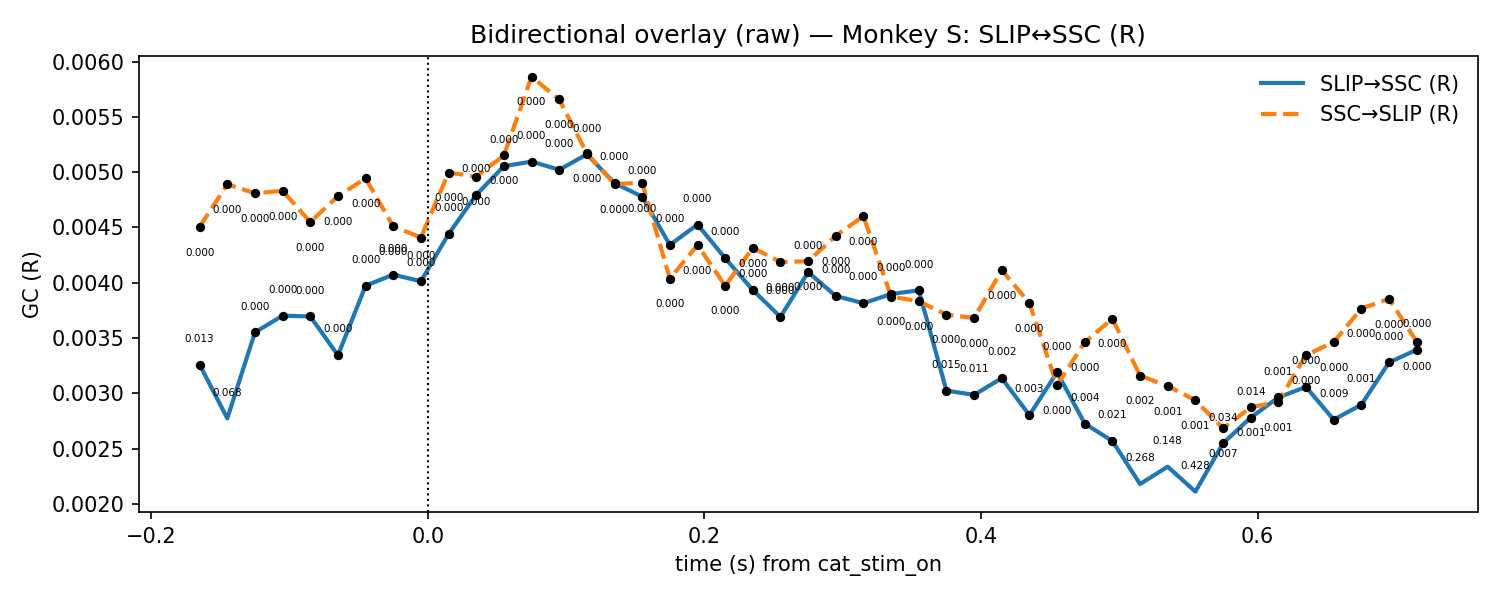

The table this chart was drawn from, first rows:
t, mu_AB, lo_AB, hi_AB, p_stouffer_AB, sig_AB, mu_BA, lo_BA, hi_BA, p_stouffer_BA, sig_BA
-0.165, 0.003259, 0.001749, 0.004769, 0.01309, 1, 0.004506, 0.002572, 0.00644, 2.2321383416068485e-06, 1
-0.145, 0.002773, 0.001565, 0.003981, 0.06795, 0, 0.004891, 0.003142, 0.00664, 1.7267817842281374e-08, 1
-0.125, 0.003551, 0.002037, 0.005065, 0.000339, 1, 0.004809, 0.003216, 0.006402, 6.354166859345867e-09, 1
-0.105, 0.003702, 0.002374, 0.00503, 0.0001273, 1, 0.004832, 0.003185, 0.006478, 3.744895837876072e-09, 1
-0.085, 0.003694, 0.002501, 0.004888, 1.373616217836826e-05, 1, 0.004549, 0.003027, 0.006071, 4.3776044789112234e-08, 1
-0.065, 0.003344, 0.002431, 0.004257, 8.877013489483332e-05, 1, 0.004784, 0.00305, 0.006517, 3.736773890317124e-09, 1
-0.045, 0.003973, 0.002939, 0.005007, 5.336974873149103e-08, 1, 0.004944, 0.002883, 0.007005, 2.2115420716950496e-08, 1
-0.025, 0.004074, 0.002934, 0.005213, 7.052025274845164e-08, 1, 0.00451, 0.002867, 0.006154, 2.6879116943323567e-07, 1
-0.005, 0.004013, 0.002795, 0.00523, 7.967104936890124e-07, 1, 0.004409, 0.003052, 0.005765, 2.5497849498457015e-08, 1
0.015, 0.004441, 0.002867, 0.006014, 6.634442739628099e-08, 1, 0.004997, 0.003314, 0.00668, 3.6813296855342514e-09, 1
0.035, 0.004796, 0.003035, 0.006556, 1.4743879783729597e-08, 1, 0.004961, 0.003437, 0.006485, 2.037758961570546e-09, 1
0.055, 0.005054, 0.002727, 0.007382, 6.596199197961283e-08, 1, 0.005152, 0.003796, 0.006507, 6.969935739675748e-11, 1
0.075, 0.005096, 0.002856, 0.007337, 5.445929408542938e-07, 1, 0.005864, 0.004124, 0.007603, 1.2961931528110426e-10, 1
0.095, 0.005022, 0.002855, 0.007189, 1.5639773530695678e-06, 1, 0.005658, 0.0036, 0.007716, 1.8705110793604263e-08, 1
0.115, 0.005162, 0.003357, 0.006966, 5.90229017327637e-07, 1, 0.005171, 0.002806, 0.007536, 9.943446524718347e-06, 1
0.135, 0.004902, 0.003563, 0.006241, 8.226858272397664e-08, 1, 0.004893, 0.002946, 0.006841, 2.0216844609510787e-05, 1
0.155, 0.004778, 0.003586, 0.005971, 1.9295798181495627e-08, 1, 0.004904, 0.003233, 0.006575, 3.4861828945853546e-07, 1
0.175, 0.004342, 0.003393, 0.005291, 1.7894900916637368e-07, 1, 0.004037, 0.002678, 0.005395, 2.2512313204270384e-05, 1
0.195, 0.004527, 0.003394, 0.005659, 2.142500321600238e-08, 1, 0.004342, 0.003283, 0.0054, 2.0928254129692903e-08, 1
0.215, 0.004222, 0.003332, 0.005111, 1.2584660424863614e-08, 1, 0.003973, 0.002962, 0.004984, 6.654658719629225e-07, 1
0.235, 0.003934, 0.00283, 0.005037, 6.449035202527043e-07, 1, 0.004315, 0.002959, 0.005671, 1.0662649152504144e-07, 1
0.255, 0.003691, 0.002331, 0.00505, 9.707278613491077e-05, 1, 0.004188, 0.002721, 0.005655, 1.1796878447434267e-06, 1
0.275, 0.004095, 0.002683, 0.005507, 3.4875245431553736e-06, 1, 0.004194, 0.002466, 0.005923, 1.2991257348771157e-05, 1
0.295, 0.00388, 0.002699, 0.005061, 1.4746779826046996e-05, 1, 0.004424, 0.002604, 0.006245, 1.6111608560631652e-06, 1
0.315, 0.003814, 0.002716, 0.004913, 7.369790181899205e-06, 1, 0.004602, 0.002676, 0.006529, 1.5023515221868067e-06, 1
0.335, 0.003898, 0.002684, 0.005111, 1.209528920353975e-06, 1, 0.003875, 0.00259, 0.005159, 3.43415818360171e-06, 1
0.355, 0.003931, 0.002551, 0.005311, 4.541566382298967e-06, 1, 0.003832, 0.002768, 0.004896, 7.150579378611965e-07, 1
0.375, 0.003024, 0.001761, 0.004287, 0.01516, 1, 0.003711, 0.002526, 0.004897, 1.4396313265718774e-05, 1
0.395, 0.002985, 0.001732, 0.004238, 0.01053, 1, 0.003681, 0.002526, 0.004836, 7.549385665384101e-06, 1
0.415, 0.003137, 0.001971, 0.004302, 0.001913, 1, 0.004114, 0.003102, 0.005126, 1.366052601037282e-07, 1
0.435, 0.002802, 0.002283, 0.003321, 0.002928, 1, 0.003817, 0.003223, 0.004411, 6.72794303602231e-08, 1
0.455, 0.00319, 0.002932, 0.003447, 3.128500538140955e-05, 1, 0.003072, 0.002654, 0.003491, 0.0002513, 1
0.475, 0.002725, 0.002315, 0.003136, 0.004332, 1, 0.003461, 0.002837, 0.004086, 9.151653752925704e-06, 1
0.495, 0.002568, 0.002145, 0.00299, 0.02133, 1, 0.003675, 0.002863, 0.004487, 3.4523681807785422e-06, 1
0.515, 0.002179, 0.001899, 0.002458, 0.2675, 0, 0.003159, 0.002114, 0.004204, 0.002047, 1
0.535, 0.002335, 0.001938, 0.002733, 0.1482, 0, 0.003066, 0.0023, 0.003831, 0.0009, 1
0.555, 0.00211, 0.001658, 0.002562, 0.428, 0, 0.002936, 0.00251, 0.003363, 0.0007317, 1
0.575, 0.002547, 0.001941, 0.003153, 0.03397, 1, 0.002683, 0.002353, 0.003012, 0.006981, 1
0.595, 0.002779, 0.0019, 0.003659, 0.01431, 1, 0.002873, 0.002475, 0.00327, 0.001109, 1
0.615, 0.002962, 0.002407, 0.003518, 0.0007348, 1, 0.002922, 0.002535, 0.003309, 0.001212, 1
0.635, 0.003057, 0.002448, 0.003666, 0.0002755, 1, 0.003345, 0.002565, 0.004126, 2.8726547819823978e-05, 1
0.655, 0.002761, 0.001976, 0.003546, 0.009309, 1, 0.003463, 0.002589, 0.004336, 1.7933924327695472e-05, 1
0.675, 0.002896, 0.002489, 0.003302, 0.0008021, 1, 0.003766, 0.002719, 0.004812, 8.929696257986564e-07, 1
0.695, 0.003278, 0.002438, 0.004119, 3.052019600502387e-05, 1, 0.003855, 0.002633, 0.005076, 1.1586088882742374e-06, 1
0.715, 0.003394, 0.002461, 0.004326, 3.960691896109925e-05, 1, 0.003468, 0.00233, 0.004605, 5.081958653208041e-05, 1
